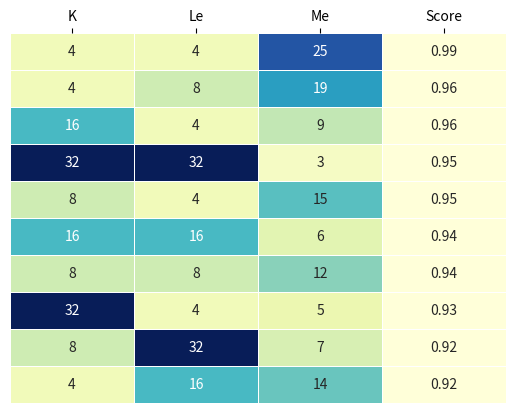
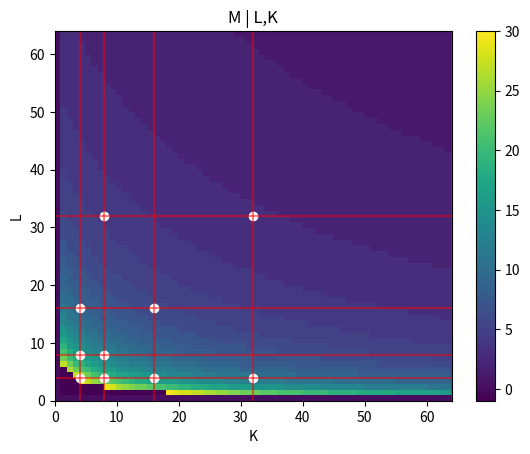
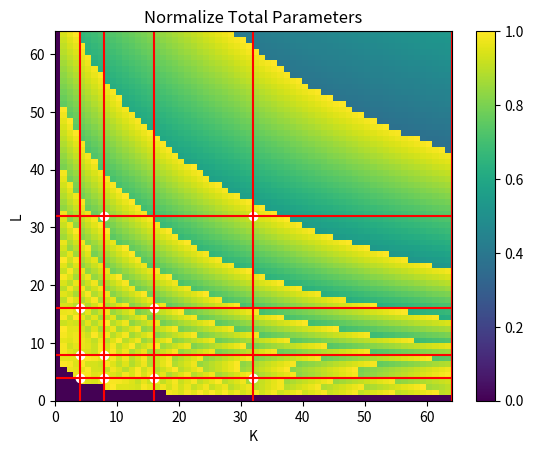

Write Python code to recreate these figures, in order.

## NOTE: We make an assumption here that the ensemble size is the 
# same size or smaller than the size of the single deep Network.
# 
# simple class to simulate the number of parameters in a recursive Network (untied)

class Net:
    def __init__(self,M,L):
        self.M = M
        self.L = L
        self.parameters = self.total()
    
    def V(self):
        return 8*8*3*self.M
    
    def W(self):
        return (3*3*self.M*self.M*self.L) + (self.M*(self.L+1))

    def F(self):
        return (64*self.M*10) + 10
    
    def total(self):
        return self.V() + self.W() + self.F()
        
    
# Get the value of M keeping L the same as the deep Network:
def getM(S,K):
    ensemble_network = Net(M = S.M, L = S.L)
    budget = S.total()/K
    if K == 1:
        return S.M
        
    # print("Budget: " + str(budget))
    for M in range(S.M):
        ensemble_network.M = M
        if ensemble_network.total() > budget:
            return M-1

# Get the value of M given an L different from the deep network:
def getM_L(S,K,L):
    ensemble_network = Net(M = 1, L = L)
    budget = S.total()/K

    for M in range(S.M):
        ensemble_network.M = M
        if ensemble_network.total() == budget:
            return M
        if ensemble_network.total() > budget:
            return M-1
    return -1

# Get the value of L keeping M the same as the deep network:   
def getL(S,K):
    ensemble_network = Net(M = S.M, L = S.L)
    budget = S.total()/K

    for L in range(S.L):
        ensemble_network.L = L
        if ensemble_network.total() > budget:
            return L-1
    return L  ## TODO: M=1 is allowing to have Le > L for k=4 and returns Non e --> Maybe the mistake is in M=1 for ensemble network? shoutl be S.M
 
# Get the value of L keeping given an M different from the deep network:
def getL_M(S,K,M):
    ensemble_network = Net(M = M , L = S.L)
    budget = S.total()/K
    
    for L in range(S.L):
        ensemble_network.L = L
        if ensemble_network.total() == budget:
            return L
        if ensemble_network.total() > budget:
            return L-1
    return -1


if __name__ == '__main__':
    
    K = 4
    S = Net(M = 32, L = 16)
    print('\n\Single')
    print(' S: M = {},  L = {}'.format(S.M, S.L))
    print('Budget: ', S.total())
    
    ## A1: HORIZONTAL DIVISION: Fix L, K --> Divide M into Me
    Le = S.L
    Me = getM(S, K=K)
    Ek = Net(M = Me, L=Le)
    print('\n\nPLAIN HORIZONTAL')
    print(' S: M = {},  L = {}'.format(S.M, S.L))
    print('Ek: Me = {}, Le = {}, K = {}'.format(Me, Le, K))
    print('|S| / |Ek| = ', S.total() / Ek.total())
        
    ## A21: CONDITIONED HORIZONTAL DIVISION: Fix K, Choose Le < L --> Divide M into Me
    Le = 4
    Me = getM_L(S = S, K = 4, L = Le)
    Ek = Net(M = Me, L = Le)
    print('\n\nCONDITIONED HORIZONTAL Le < L')
    print(' S: M = {},  L = {}'.format(S.M, S.L))
    print('Ek: Me = {}, Le = {}, K = {}'.format(Me, Le, K))
    print('|S| / |Ek| = ', S.total() / Ek.total())
    
    ## A21: CONDITIONED HORIZONTAL DIVISION: Fix K, Choose Le > L --> Divide M into Me
    Le = 20
    Me = getM_L(S = S, K = 4, L = Le)
    Ek = Net(M = Me, L = Le)
    print('\n\nCONDITIONED HORIZONTAL Le > L')
    print(' S: M = {},  L = {}'.format(S.M, S.L))
    print('Ek: Me = {}, Le = {}, K = {}'.format(Me, Le, K))
    print('|S| / |Ek| = ', S.total() / Ek.total())


    ## B1: VERTICAL DIVISION: Fix M, K --> Divide L into Le
    Me = S.M
    Le = getL(S, K = 4)
    Ek = Net(M = Me, L = Le)
    print('\n\nPLAIN VERTICAL')
    print(' S: M = {},  L = {}'.format(S.M, S.L))
    print('Ek: Me = {}, Le = {}, K = {}'.format(Me, Le, K))
    print('|S| / |Ek| = ', S.total() / Ek.total())
    
    ## B21: CONDITIONED VERICAL DIVISION: Fix K, Choose Me < M --> Divide L into Le
    Me = 16
    Le = getL_M(S = S, K = 4, M = Me)
    Ek = Net(M = Me, L = Le)
    print('\n\nCONDITIONED VERTICAL Me < M')
    print(' S: M = {},  L = {}'.format(S.M, S.L))
    print('Ek: Me = {}, Le = {}, K = {}'.format(Me, Le, K))
    print('|S| / |Ek| = ', S.total() / Ek.total())
    
    ## B22: CONDITIONED VERICAL DIVISION: Fix K, Choose Me > M --> Divide L into Le
    Me = 48
    Le = getL_M(S = S, K = 4, M = Me)
    Ek = Net(M = Me, L = Le)
    print('\n\nCONDITIONED VERTICAL Me > M')
    print(' S: M = {},  L = {}'.format(S.M, S.L))
    print('Ek: Me = {}, Le = {}, K = {}'.format(Me, Le, K))
    print('|S| / |Ek| = ', S.total() / Ek.total())


    ## CA: RECURSIVE: Fix Le = 1, Choose M --> Calculate Ensemble Size allowed
    Le = 1
    Me = S.M
    Ek = Net(M = Me, L = Le)
    print(' S: M = {},  L = {}'.format(S.M, S.L))
    print('Ek: Me = {}, Le = {}, K = {}'.format(Me, Le, K))
    print('|S| / |Ek| = ', S.total() / Ek.total())
    
    ## CA: RECURSIVE: Fix Le = 1, Choose K --> Calculate Me allowed to use
    K = 6
    Le = 1
    Ek = Net(M = Me, L = Le)
    print(' S: M = {},  L = {}'.format(S.M, S.L))
    print('Ek: Me = {}, Le = {}, K = {}'.format(Me, Le, K))
    print('|S| / |Ek| = ', S.total() / Ek.total())
    
    
    

# SEARCH FOR THE CORRECT ARCHITECTURES
    
import numpy as np  
import matplotlib.pyplot as pl

    
# Plotting code
## Heatmap
def hm(matrix,xlabel="",ylabel="",title=""):
    pl.xlabel(xlabel)
    pl.ylabel(ylabel)
    pl.title(title)
    pl.pcolor(matrix)
    pl.colorbar()
    pl.show()

## lineplot multiple yarrays
def lp(xarray,yarrays,labels,xlabel="",ylabel="",title=""):
    pl.xlabel(xlabel)
    pl.ylabel(ylabel)
    pl.title(title)
    for yarray,label in zip(yarrays,labels):
        pl.plot(xarray,yarray,'o-',label=label)
    pl.legend()
    pl.show()
    
    
#############################################################
## SET UP 

M_S = 32
L_S = 16
S = Net(M=M_S, L=L_S) 

L_ = [4, 8, 16, 32, 64]
M_ = [4, 8, 16, 32, 64]
K_ = [4, 8, 16, 32, 64]

# Check all those models have in fact the correct parameters
import pandas as pd
candidates = pd.DataFrame(columns=['K','Le','Me','Score'])

candidates = list()

def score(S,E,K):
    return round( (K * Ek.parameters) / S.parameters, 3)

for K in K_:
    for Le in L_:
        Me = getM_L(S,K,Le)  
        Ek = Net(Me, Le)
        candidates.append({'K':K, 'Le':Le, 'Me':Me, 'Ek': Ek.parameters, 'Score': score(S,Ek,K), 'Net':Ek})
      
candidates = pd.DataFrame(candidates, columns=['K','Le','Me','Score','Net'])      
candidates.sort_values(by='Score', ascending=False, inplace=True)
candidates = candidates[candidates['Score'] > 0.9]

import seaborn as sns
ax = sns.heatmap(candidates[['K', 'Le', 'Me', 'Score']], 
            yticklabels=False, linewidths=.5, annot=True, cbar=False, cmap="YlGnBu")
ax.xaxis.set_ticks_position('top')

## Experiment 1 -- Given a single deep network, sweep all values of L and K, calculate M

M_range, L_range, K_range = max(M_), max(L_), max(K_)
KLM = np.zeros((L_range, L_range))
KLNumParam = np.zeros((L_range, L_range))
KLNumParamNorm = np.zeros((L_range, L_range))

for K in range(1,K_range):
    for L in range(1,K_range):
        
        # Given K,L, and the deep network, compute M
        KLM[K,L] = getM_L(S,K,L) 
        
        # Compute total number of parameters in the ensemble
        temp_net = Net(M = KLM[K,L], L = L)
        KLNumParam[K,L] = K*temp_net.total()
        
        # Exception when M cannot be computed
        if KLM[K,L] == -1:
            KLNumParam[K,L] = 0

# Normalize KLNumParam
KLNumParamNorm = KLNumParam/np.max(KLNumParam)


# Find potential candidates #####
pl.figure()
hm(KLM,xlabel="K",ylabel="L",title="M | L,K")
[pl.axvline(k, color='red', alpha=0.5) for k in K_]
[pl.axhline(l, color='red', alpha=0.5) for l in L_]
pl.scatter(x=candidates['K'], y=candidates['Le'], color='white', zorder=1)
pl.plot()

pl.figure()
hm(KLNumParamNorm,xlabel="K",ylabel="L",title="Normalize Total Parameters")
[pl.axvline(k, color='red') for k in K_]
[pl.axhline(l, color='red') for l in L_]
pl.scatter(x=candidates['K'], y=candidates['Le'], color='white', zorder=1)
pl.plot()
      
      
